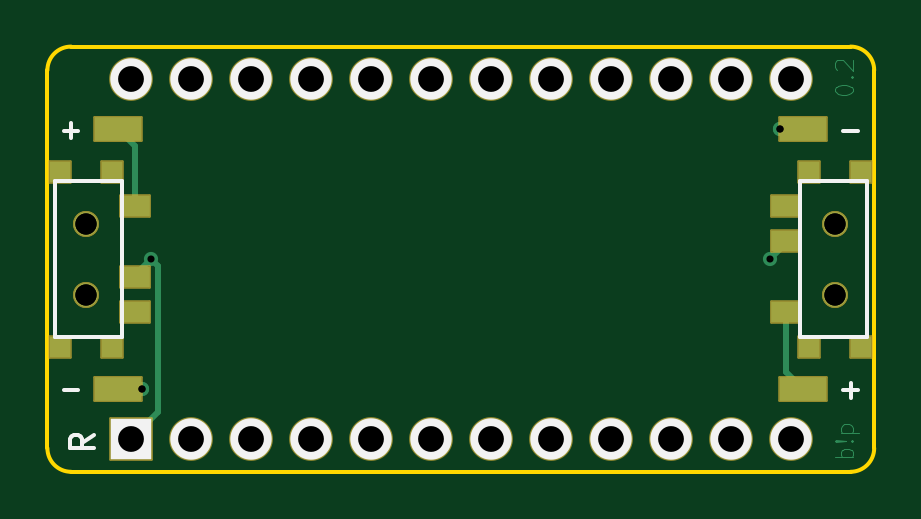
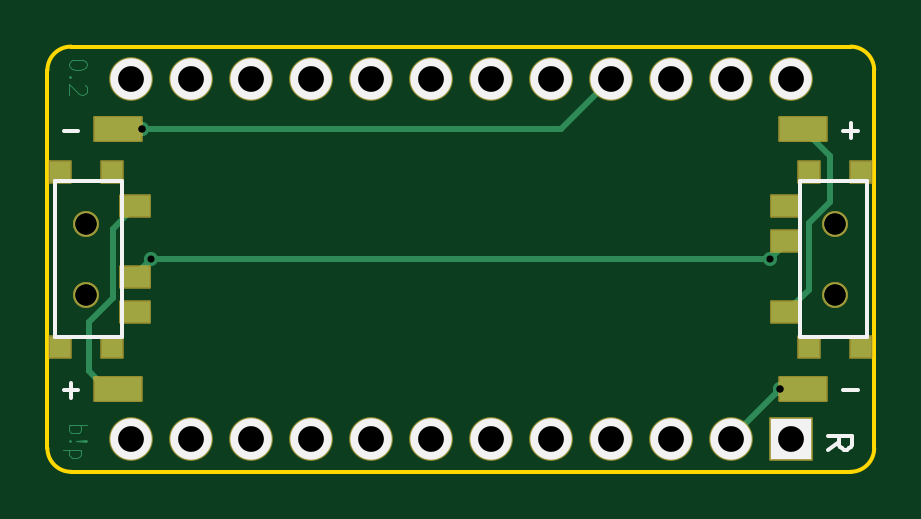
Circuit board: 11 layer files. Board 35.0 x 18.0 mm.
- bottom_copper: battpack-B_Cu.gbr (6581 bytes)
- bottom_mask: battpack-B_Mask.gbr (3241 bytes)
- paste: battpack-B_Paste.gbr (1147 bytes)
- bottom_silk: battpack-B_Silkscreen.gbr (2387 bytes)
- outline: battpack-Edge_Cuts.gbr (1003 bytes)
- top_copper: battpack-F_Cu.gbr (6133 bytes)
- top_mask: battpack-F_Mask.gbr (3247 bytes)
- paste: battpack-F_Paste.gbr (1147 bytes)
- top_silk: battpack-F_Silkscreen.gbr (2407 bytes)
- drill: battpack-NPTH.drl (481 bytes)
- drill: battpack-PTH.drl (792 bytes)

=== bottom_copper: battpack-B_Cu.gbr (6581 bytes, source omitted) ===
=== bottom_mask: battpack-B_Mask.gbr (3241 bytes, source withheld) ===
=== paste: battpack-B_Paste.gbr ===
%TF.GenerationSoftware,KiCad,Pcbnew,(6.0.4)*%
%TF.CreationDate,2022-10-25T23:06:37-04:00*%
%TF.ProjectId,battpack,62617474-7061-4636-9b2e-6b696361645f,v1.0.0*%
%TF.SameCoordinates,Original*%
%TF.FileFunction,Paste,Bot*%
%TF.FilePolarity,Positive*%
%FSLAX46Y46*%
G04 Gerber Fmt 4.6, Leading zero omitted, Abs format (unit mm)*
G04 Created by KiCad (PCBNEW (6.0.4)) date 2022-10-25 23:06:37*
%MOMM*%
%LPD*%
G01*
G04 APERTURE LIST*
%ADD10R,1.250000X0.900000*%
%ADD11R,0.900000X0.900000*%
%ADD12R,2.000000X1.000000*%
G04 APERTURE END LIST*
D10*
%TO.C,T3*%
X13775000Y2250000D03*
X13775000Y-750000D03*
X13775000Y-2250000D03*
D11*
X16950000Y-3700000D03*
X14750000Y-3700000D03*
X14750000Y3700000D03*
X16950000Y3700000D03*
%TD*%
D12*
%TO.C,PAD5*%
X14500000Y-5500000D03*
%TD*%
%TO.C,PAD6*%
X14500000Y5500000D03*
%TD*%
D10*
%TO.C,T4*%
X-13775000Y-2250000D03*
X-13775000Y750000D03*
X-13775000Y2250000D03*
D11*
X-16950000Y3700000D03*
X-14750000Y3700000D03*
X-14750000Y-3700000D03*
X-16950000Y-3700000D03*
%TD*%
D12*
%TO.C,PAD7*%
X-14500000Y5500000D03*
%TD*%
%TO.C,PAD8*%
X-14500000Y-5500000D03*
%TD*%
M02*

=== bottom_silk: battpack-B_Silkscreen.gbr ===
%TF.GenerationSoftware,KiCad,Pcbnew,(6.0.4)*%
%TF.CreationDate,2022-10-25T23:06:37-04:00*%
%TF.ProjectId,battpack,62617474-7061-4636-9b2e-6b696361645f,v1.0.0*%
%TF.SameCoordinates,Original*%
%TF.FileFunction,Legend,Bot*%
%TF.FilePolarity,Positive*%
%FSLAX46Y46*%
G04 Gerber Fmt 4.6, Leading zero omitted, Abs format (unit mm)*
G04 Created by KiCad (PCBNEW (6.0.4)) date 2022-10-25 23:06:37*
%MOMM*%
%LPD*%
G01*
G04 APERTURE LIST*
%ADD10C,0.150000*%
%ADD11R,1.752600X1.752600*%
%ADD12C,1.752600*%
G04 APERTURE END LIST*
D10*
X-15547619Y-8059523D02*
X-16023809Y-7726190D01*
X-15547619Y-7488095D02*
X-16547619Y-7488095D01*
X-16547619Y-7869047D01*
X-16500000Y-7964285D01*
X-16452380Y-8011904D01*
X-16357142Y-8059523D01*
X-16214285Y-8059523D01*
X-16119047Y-8011904D01*
X-16071428Y-7964285D01*
X-16023809Y-7869047D01*
X-16023809Y-7488095D01*
%TO.C,PAD5*%
X16804761Y-5557142D02*
X16195238Y-5557142D01*
X16500000Y-5861904D02*
X16500000Y-5252380D01*
%TO.C,PAD6*%
X16804761Y5442857D02*
X16195238Y5442857D01*
%TO.C,PAD7*%
X-16195238Y5442857D02*
X-16804761Y5442857D01*
X-16500000Y5138095D02*
X-16500000Y5747619D01*
%TO.C,PAD8*%
X-16195238Y-5557142D02*
X-16804761Y-5557142D01*
%TO.C,T3*%
X17200000Y-1950000D02*
X17200000Y1950000D01*
X17200000Y0D02*
X17200000Y3300000D01*
X17200000Y3300000D02*
X14350000Y3300000D01*
X14350000Y3300000D02*
X14350000Y-3300000D01*
X14350000Y-3300000D02*
X17200000Y-3300000D01*
X17200000Y0D02*
X17200000Y-3300000D01*
%TO.C,T4*%
X-17200000Y1950000D02*
X-17200000Y-1950000D01*
X-17200000Y0D02*
X-17200000Y-3300000D01*
X-17200000Y-3300000D02*
X-14350000Y-3300000D01*
X-14350000Y-3300000D02*
X-14350000Y3300000D01*
X-14350000Y3300000D02*
X-17200000Y3300000D01*
X-17200000Y0D02*
X-17200000Y3300000D01*
%TD*%
D11*
%TO.C,*%
X-13970000Y-7620000D03*
D12*
X-11430000Y-7620000D03*
X-8890000Y-7620000D03*
X-6350000Y-7620000D03*
X-3810000Y-7620000D03*
X-1270000Y-7620000D03*
X1270000Y-7620000D03*
X3810000Y-7620000D03*
X6350000Y-7620000D03*
X8890000Y-7620000D03*
X11430000Y-7620000D03*
X13970000Y-7620000D03*
X13970000Y7620000D03*
X11430000Y7620000D03*
X8890000Y7620000D03*
X6350000Y7620000D03*
X3810000Y7620000D03*
X1270000Y7620000D03*
X-1270000Y7620000D03*
X-3810000Y7620000D03*
X-6350000Y7620000D03*
X-8890000Y7620000D03*
X-11430000Y7620000D03*
X-13970000Y7620000D03*
%TD*%
M02*

=== outline: battpack-Edge_Cuts.gbr ===
%TF.GenerationSoftware,KiCad,Pcbnew,(6.0.4)*%
%TF.CreationDate,2022-10-25T23:06:37-04:00*%
%TF.ProjectId,battpack,62617474-7061-4636-9b2e-6b696361645f,v1.0.0*%
%TF.SameCoordinates,Original*%
%TF.FileFunction,Profile,NP*%
%FSLAX46Y46*%
G04 Gerber Fmt 4.6, Leading zero omitted, Abs format (unit mm)*
G04 Created by KiCad (PCBNEW (6.0.4)) date 2022-10-25 23:06:37*
%MOMM*%
%LPD*%
G01*
G04 APERTURE LIST*
%TA.AperFunction,Profile*%
%ADD10C,0.150000*%
%TD*%
G04 APERTURE END LIST*
D10*
X-16500000Y-9000000D02*
X16500000Y-9000000D01*
X17500000Y-8000000D02*
X17500000Y8000000D01*
X16500000Y9000000D02*
X-16500000Y9000000D01*
X-17500000Y8000000D02*
X-17500000Y-8000000D01*
X16500000Y-9000000D02*
G75*
G03*
X17500000Y-8000000I0J1000000D01*
G01*
X17500000Y8000000D02*
G75*
G03*
X16500000Y9000000I-1000000J0D01*
G01*
X-16500000Y9000000D02*
G75*
G03*
X-17500000Y8000000I0J-1000000D01*
G01*
X-17500000Y-8000000D02*
G75*
G03*
X-16500000Y-9000000I1000000J0D01*
G01*
M02*

=== top_copper: battpack-F_Cu.gbr (6133 bytes, source omitted) ===
=== top_mask: battpack-F_Mask.gbr (3247 bytes, source withheld) ===
=== paste: battpack-F_Paste.gbr ===
%TF.GenerationSoftware,KiCad,Pcbnew,(6.0.4)*%
%TF.CreationDate,2022-10-25T23:06:37-04:00*%
%TF.ProjectId,battpack,62617474-7061-4636-9b2e-6b696361645f,v1.0.0*%
%TF.SameCoordinates,Original*%
%TF.FileFunction,Paste,Top*%
%TF.FilePolarity,Positive*%
%FSLAX46Y46*%
G04 Gerber Fmt 4.6, Leading zero omitted, Abs format (unit mm)*
G04 Created by KiCad (PCBNEW (6.0.4)) date 2022-10-25 23:06:37*
%MOMM*%
%LPD*%
G01*
G04 APERTURE LIST*
%ADD10R,1.250000X0.900000*%
%ADD11R,0.900000X0.900000*%
%ADD12R,2.000000X1.000000*%
G04 APERTURE END LIST*
D10*
%TO.C,T1*%
X13775000Y-2250000D03*
X13775000Y750000D03*
X13775000Y2250000D03*
D11*
X16950000Y-3700000D03*
X14750000Y-3700000D03*
X14750000Y3700000D03*
X16950000Y3700000D03*
%TD*%
D12*
%TO.C,PAD1*%
X14500000Y-5500000D03*
%TD*%
%TO.C,PAD2*%
X14500000Y5500000D03*
%TD*%
D10*
%TO.C,T2*%
X-13775000Y2250000D03*
X-13775000Y-750000D03*
X-13775000Y-2250000D03*
D11*
X-16950000Y3700000D03*
X-14750000Y3700000D03*
X-14750000Y-3700000D03*
X-16950000Y-3700000D03*
%TD*%
D12*
%TO.C,PAD3*%
X-14500000Y5500000D03*
%TD*%
%TO.C,PAD4*%
X-14500000Y-5500000D03*
%TD*%
M02*

=== top_silk: battpack-F_Silkscreen.gbr ===
%TF.GenerationSoftware,KiCad,Pcbnew,(6.0.4)*%
%TF.CreationDate,2022-10-25T23:06:37-04:00*%
%TF.ProjectId,battpack,62617474-7061-4636-9b2e-6b696361645f,v1.0.0*%
%TF.SameCoordinates,Original*%
%TF.FileFunction,Legend,Top*%
%TF.FilePolarity,Positive*%
%FSLAX46Y46*%
G04 Gerber Fmt 4.6, Leading zero omitted, Abs format (unit mm)*
G04 Created by KiCad (PCBNEW (6.0.4)) date 2022-10-25 23:06:37*
%MOMM*%
%LPD*%
G01*
G04 APERTURE LIST*
%ADD10C,0.150000*%
%ADD11R,1.752600X1.752600*%
%ADD12C,1.752600*%
G04 APERTURE END LIST*
D10*
X-15547619Y-7440476D02*
X-16023809Y-7773809D01*
X-15547619Y-8011904D02*
X-16547619Y-8011904D01*
X-16547619Y-7630952D01*
X-16500000Y-7535714D01*
X-16452380Y-7488095D01*
X-16357142Y-7440476D01*
X-16214285Y-7440476D01*
X-16119047Y-7488095D01*
X-16071428Y-7535714D01*
X-16023809Y-7630952D01*
X-16023809Y-8011904D01*
%TO.C,PAD1*%
X16195238Y-5557142D02*
X16804761Y-5557142D01*
X16500000Y-5861904D02*
X16500000Y-5252380D01*
%TO.C,PAD2*%
X16195238Y5442857D02*
X16804761Y5442857D01*
%TO.C,*%
%TO.C,PAD3*%
X-16804761Y5442857D02*
X-16195238Y5442857D01*
X-16500000Y5138095D02*
X-16500000Y5747619D01*
%TO.C,PAD4*%
X-16804761Y-5557142D02*
X-16195238Y-5557142D01*
%TO.C,*%
%TO.C,T1*%
X17200000Y-1950000D02*
X17200000Y1950000D01*
X17200000Y0D02*
X17200000Y3300000D01*
X17200000Y3300000D02*
X14350000Y3300000D01*
X14350000Y3300000D02*
X14350000Y-3300000D01*
X14350000Y-3300000D02*
X17200000Y-3300000D01*
X17200000Y0D02*
X17200000Y-3300000D01*
%TO.C,T2*%
X-17200000Y1950000D02*
X-17200000Y-1950000D01*
X-17200000Y0D02*
X-17200000Y-3300000D01*
X-17200000Y-3300000D02*
X-14350000Y-3300000D01*
X-14350000Y-3300000D02*
X-14350000Y3300000D01*
X-14350000Y3300000D02*
X-17200000Y3300000D01*
X-17200000Y0D02*
X-17200000Y3300000D01*
%TD*%
D11*
%TO.C,*%
X-13970000Y-7620000D03*
D12*
X-11430000Y-7620000D03*
X-8890000Y-7620000D03*
X-6350000Y-7620000D03*
X-3810000Y-7620000D03*
X-1270000Y-7620000D03*
X1270000Y-7620000D03*
X3810000Y-7620000D03*
X6350000Y-7620000D03*
X8890000Y-7620000D03*
X11430000Y-7620000D03*
X13970000Y-7620000D03*
X13970000Y7620000D03*
X11430000Y7620000D03*
X8890000Y7620000D03*
X6350000Y7620000D03*
X3810000Y7620000D03*
X1270000Y7620000D03*
X-1270000Y7620000D03*
X-3810000Y7620000D03*
X-6350000Y7620000D03*
X-8890000Y7620000D03*
X-11430000Y7620000D03*
X-13970000Y7620000D03*
%TD*%
M02*

=== drill: battpack-NPTH.drl ===
M48
; DRILL file {KiCad (6.0.4)} date Tue Oct 25 23:06:35 2022
; FORMAT={-:-/ absolute / inch / decimal}
; #@! TF.CreationDate,2022-10-25T23:06:35-04:00
; #@! TF.GenerationSoftware,Kicad,Pcbnew,(6.0.4)
; #@! TF.FileFunction,NonPlated,1,2,NPTH
FMAT,2
INCH
; #@! TA.AperFunction,NonPlated,NPTH,ComponentDrill
T1C0.0354
%
G90
G05
T1
X-0.624Y0.0591
X-0.624Y0.0591
X-0.624Y-0.0591
X-0.624Y-0.0591
X0.624Y0.0591
X0.624Y0.0591
X0.624Y-0.0591
X0.624Y-0.0591
T0
M30

=== drill: battpack-PTH.drl ===
M48
; DRILL file {KiCad (6.0.4)} date Tue Oct 25 23:06:35 2022
; FORMAT={-:-/ absolute / inch / decimal}
; #@! TF.CreationDate,2022-10-25T23:06:35-04:00
; #@! TF.GenerationSoftware,Kicad,Pcbnew,(6.0.4)
; #@! TF.FileFunction,Plated,1,2,PTH
FMAT,2
INCH
; #@! TA.AperFunction,Plated,PTH,ComponentDrill
T1C0.0118
; #@! TA.AperFunction,Plated,PTH,ComponentDrill
T2C0.0430
%
G90
G05
T1
X-0.5315Y-0.2165
X-0.5315Y-0.2165
X-0.5157Y0.0
X0.5157Y0.0
X0.5315Y0.2165
X0.5315Y0.2165
T2
X-0.55Y0.3
X-0.55Y-0.3
X-0.45Y0.3
X-0.45Y-0.3
X-0.35Y0.3
X-0.35Y-0.3
X-0.25Y0.3
X-0.25Y-0.3
X-0.15Y0.3
X-0.15Y-0.3
X-0.05Y0.3
X-0.05Y-0.3
X0.05Y0.3
X0.05Y-0.3
X0.15Y0.3
X0.15Y-0.3
X0.25Y0.3
X0.25Y-0.3
X0.35Y0.3
X0.35Y-0.3
X0.45Y0.3
X0.45Y-0.3
X0.55Y0.3
X0.55Y-0.3
T0
M30
